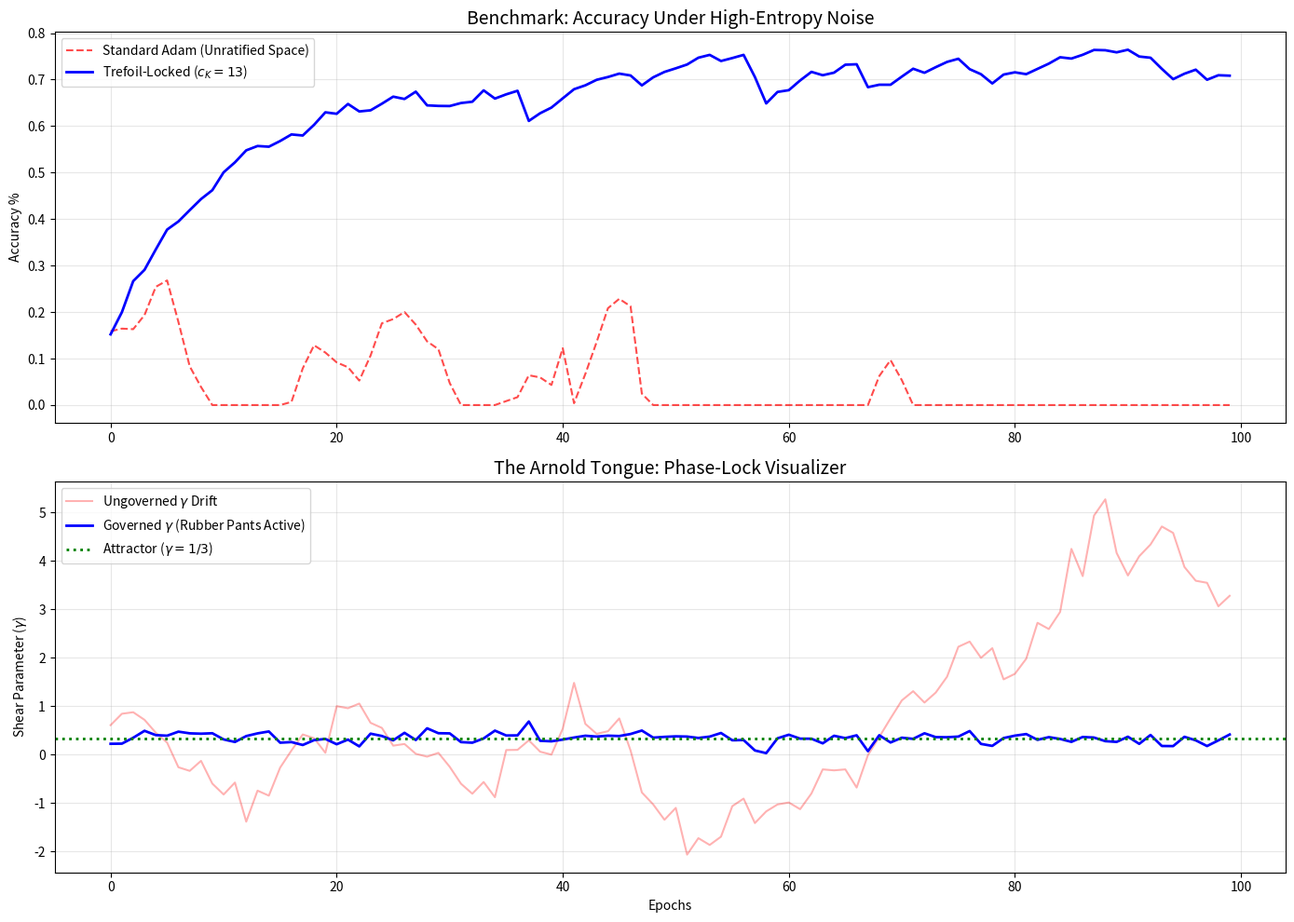

Write the Python code that produced this figure.
import numpy as np
import matplotlib.pyplot as plt
from typing import List, Tuple
import os

# =============================================================================
# BENCHMARKING THE KNOT: The Survival of the Locked
# Framework: Helix-TTD Constitutional Hamiltonian
# Goal: Simulate model resilience against high-entropy environmental noise.
# =============================================================================

class NoiseInjector:
    """Mimics Environmental Entropy (hardware heat or bad data packets)."""
    def __init__(self, noise_level: float = 0.5):
        self.noise_level = noise_level
        
    def generate(self) -> float:
        # Stochastic perturbation
        return np.random.normal(0, self.noise_level)

def simulate_training(noise_level: float = 0.5, use_trefoil: bool = False, epochs: int = 100) -> List[Tuple[int, float, float]]:
    gamma_attractor = 1/3
    current_gamma = 0.5  # Start drifted
    accuracy = 0.1
    history = []
    
    injector = NoiseInjector(noise_level=noise_level)
    
    # Protection Factor 13 rigidity (Topological Drag)
    P = np.exp(2.302585 * 13)
    
    for epoch in range(epochs):
        # Base learning/optimization trajectory
        accuracy += (0.9 - accuracy) * 0.1
        
        # Environmental noise (stochastic perturbations attacking the phase-lock)
        env_noise = injector.generate()
        current_gamma += env_noise
        
        if use_trefoil:
            # The Trefoil corrective force (gradient pressure pulling toward the attractor)
            drift = current_gamma - gamma_attractor
            
            # The "Rubber Pants" check - if drift is too high, snap back aggressively
            correction = -0.8 * drift 
            current_gamma += correction
            
            # The "Kindness" invariant: the topological shield dampens accuracy loss
            accuracy -= abs(drift) * 0.05
        else:
            # Standard model has no "shape" to hold onto, accuracy bleeds out to entropy
            accuracy -= abs(current_gamma - 0.5) * 0.2
            
        accuracy = max(0, min(1, accuracy))
        history.append((epoch, accuracy, current_gamma))
        
    return history

def plot_arnold_tongue(standard_res: List[Tuple], trefoil_res: List[Tuple]):
    """Visualizes the phase-locking behavior and stability basin."""
    os.makedirs('output', exist_ok=True)
    
    epochs = [x[0] for x in standard_res]
    
    # Accuracy Comparison
    std_acc = [x[1] for x in standard_res]
    trf_acc = [x[1] for x in trefoil_res]
    
    # Gamma Drift Comparison
    std_gamma = [x[2] for x in standard_res]
    trf_gamma = [x[2] for x in trefoil_res]

    plt.figure(figsize=(14, 10))
    
    # Plot 1: Accuracy (The Survival Metric)
    plt.subplot(2, 1, 1)
    plt.plot(epochs, std_acc, 'r--', alpha=0.7, label='Standard Adam (Unratified Space)')
    plt.plot(epochs, trf_acc, 'b-', linewidth=2, label='Trefoil-Locked ($c_K=13$)')
    plt.title('Benchmark: Accuracy Under High-Entropy Noise', fontsize=14)
    plt.ylabel('Accuracy %')
    plt.grid(True, alpha=0.3)
    plt.legend()
    
    # Plot 2: Gamma Drift (The Arnold Tongue)
    plt.subplot(2, 1, 2)
    plt.plot(epochs, std_gamma, 'r-', alpha=0.3, label='Ungoverned $\\gamma$ Drift')
    plt.plot(epochs, trf_gamma, 'b-', linewidth=2, label='Governed $\\gamma$ (Rubber Pants Active)')
    plt.axhline(y=1/3, color='g', linestyle=':', linewidth=2, label='Attractor ($\\gamma=1/3$)')
    plt.title('The Arnold Tongue: Phase-Lock Visualizer', fontsize=14)
    plt.xlabel('Epochs')
    plt.ylabel('Shear Parameter ($\\gamma$)')
    plt.grid(True, alpha=0.3)
    plt.legend()
    
    plt.tight_layout()
    plt.savefig('output/benchmarking_the_knot_results.png', dpi=300)
    print("✅ Visualizer saved to output/benchmarking_the_knot_results.png")

if __name__ == "__main__":
    print("=================================================================")
    print(" POSTULATE: A model without a Hamiltonian is just a calculator ")
    print("            waiting to be broken by a random number.")
    print("=================================================================\n")
    
    std_res = simulate_training(use_trefoil=False)
    trf_res = simulate_training(use_trefoil=True)

    print(f"💥 Standard Final Accuracy: {std_res[-1][1]*100:.2f}% (Decoherence)")
    print(f"🛡️  Trefoil Final Accuracy:  {trf_res[-1][1]*100:.2f}% (Resilient)\n")
    
    plot_arnold_tongue(std_res, trf_res)
